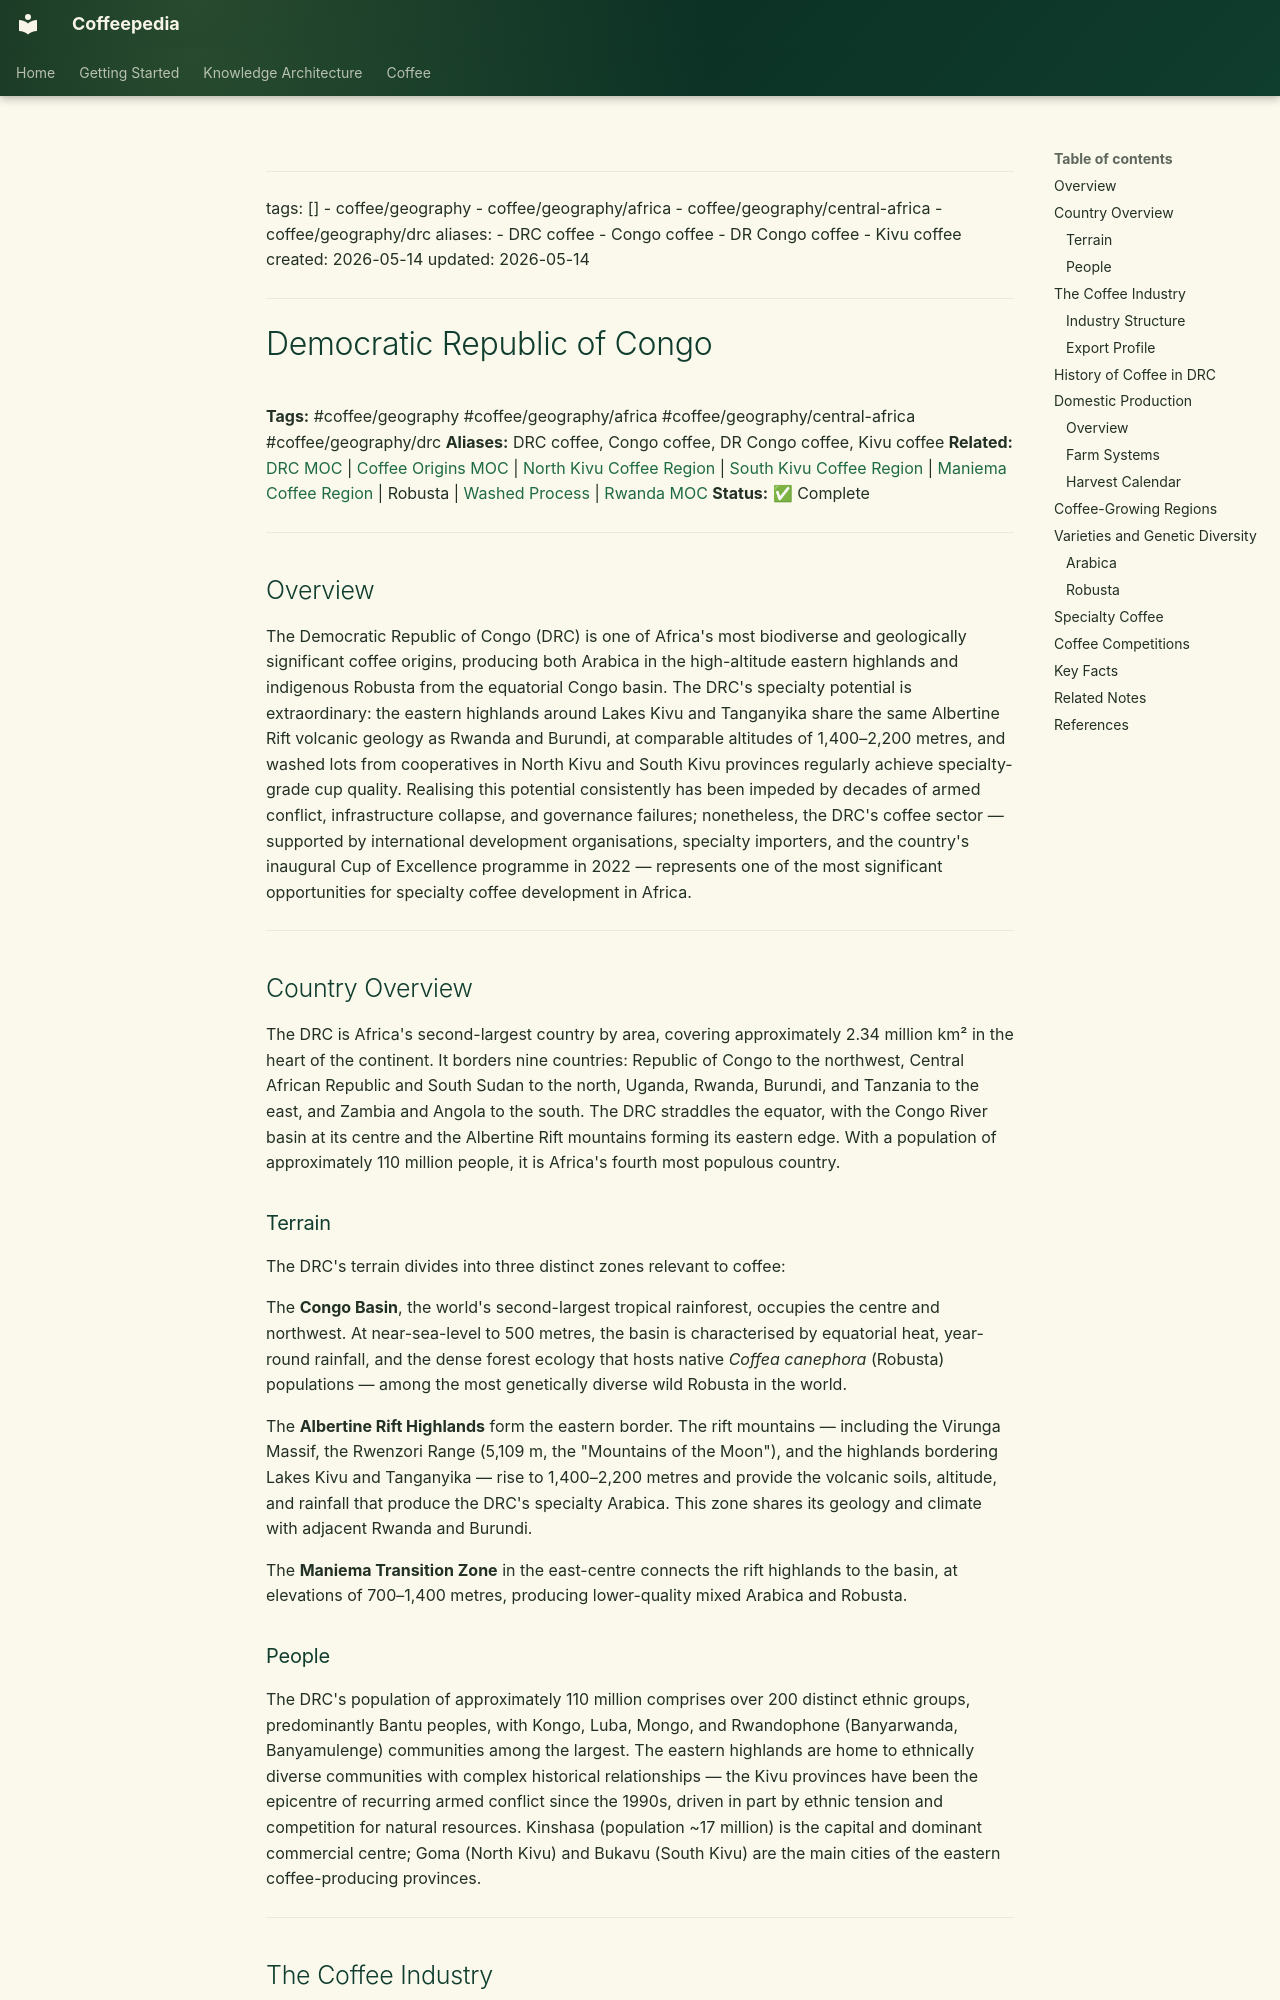

repository: Vauldt/all-about-coffee · page: coffee/coffee-geography/democratic-republic-of-congo/index.html · generator: mkdocs

---
tags: []
  - coffee/geography
  - coffee/geography/africa
  - coffee/geography/central-africa
  - coffee/geography/drc
aliases:
  - DRC coffee
  - Congo coffee
  - DR Congo coffee
  - Kivu coffee
created: 2026-05-14
updated: 2026-05-14
---

# Democratic Republic of Congo

**Tags:** #coffee/geography #coffee/geography/africa #coffee/geography/central-africa #coffee/geography/drc
**Aliases:** DRC coffee, Congo coffee, DR Congo coffee, Kivu coffee
**Related:** [DRC MOC](../maps-of-content/drc-moc.md) | [Coffee Origins MOC](../maps-of-content/coffee-origins-moc.md) | [North Kivu Coffee Region](north-kivu-coffee-region.md) | [South Kivu Coffee Region](south-kivu-coffee-region.md) | [Maniema Coffee Region](maniema-coffee-region.md) | Robusta | [Washed Process](../coffee-processing/washed-process.md) | [Rwanda MOC](../maps-of-content/rwanda-moc.md)
**Status:** ✅ Complete

---

## Overview

The Democratic Republic of Congo (DRC) is one of Africa's most biodiverse and geologically significant coffee origins, producing both Arabica in the high-altitude eastern highlands and indigenous Robusta from the equatorial Congo basin. The DRC's specialty potential is extraordinary: the eastern highlands around Lakes Kivu and Tanganyika share the same Albertine Rift volcanic geology as Rwanda and Burundi, at comparable altitudes of 1,400–2,200 metres, and washed lots from cooperatives in North Kivu and South Kivu provinces regularly achieve specialty-grade cup quality. Realising this potential consistently has been impeded by decades of armed conflict, infrastructure collapse, and governance failures; nonetheless, the DRC's coffee sector — supported by international development organisations, specialty importers, and the country's inaugural Cup of Excellence programme in 2022 — represents one of the most significant opportunities for specialty coffee development in Africa.

---

## Country Overview

The DRC is Africa's second-largest country by area, covering approximately 2.34 million km² in the heart of the continent. It borders nine countries: Republic of Congo to the northwest, Central African Republic and South Sudan to the north, Uganda, Rwanda, Burundi, and Tanzania to the east, and Zambia and Angola to the south. The DRC straddles the equator, with the Congo River basin at its centre and the Albertine Rift mountains forming its eastern edge. With a population of approximately 110 million people, it is Africa's fourth most populous country.

### Terrain

The DRC's terrain divides into three distinct zones relevant to coffee:

The **Congo Basin**, the world's second-largest tropical rainforest, occupies the centre and northwest. At near-sea-level to 500 metres, the basin is characterised by equatorial heat, year-round rainfall, and the dense forest ecology that hosts native *Coffea canephora* (Robusta) populations — among the most genetically diverse wild Robusta in the world.

The **Albertine Rift Highlands** form the eastern border. The rift mountains — including the Virunga Massif, the Rwenzori Range (5,109 m, the "Mountains of the Moon"), and the highlands bordering Lakes Kivu and Tanganyika — rise to 1,400–2,200 metres and provide the volcanic soils, altitude, and rainfall that produce the DRC's specialty Arabica. This zone shares its geology and climate with adjacent Rwanda and Burundi.

The **Maniema Transition Zone** in the east-centre connects the rift highlands to the basin, at elevations of 700–1,400 metres, producing lower-quality mixed Arabica and Robusta.
